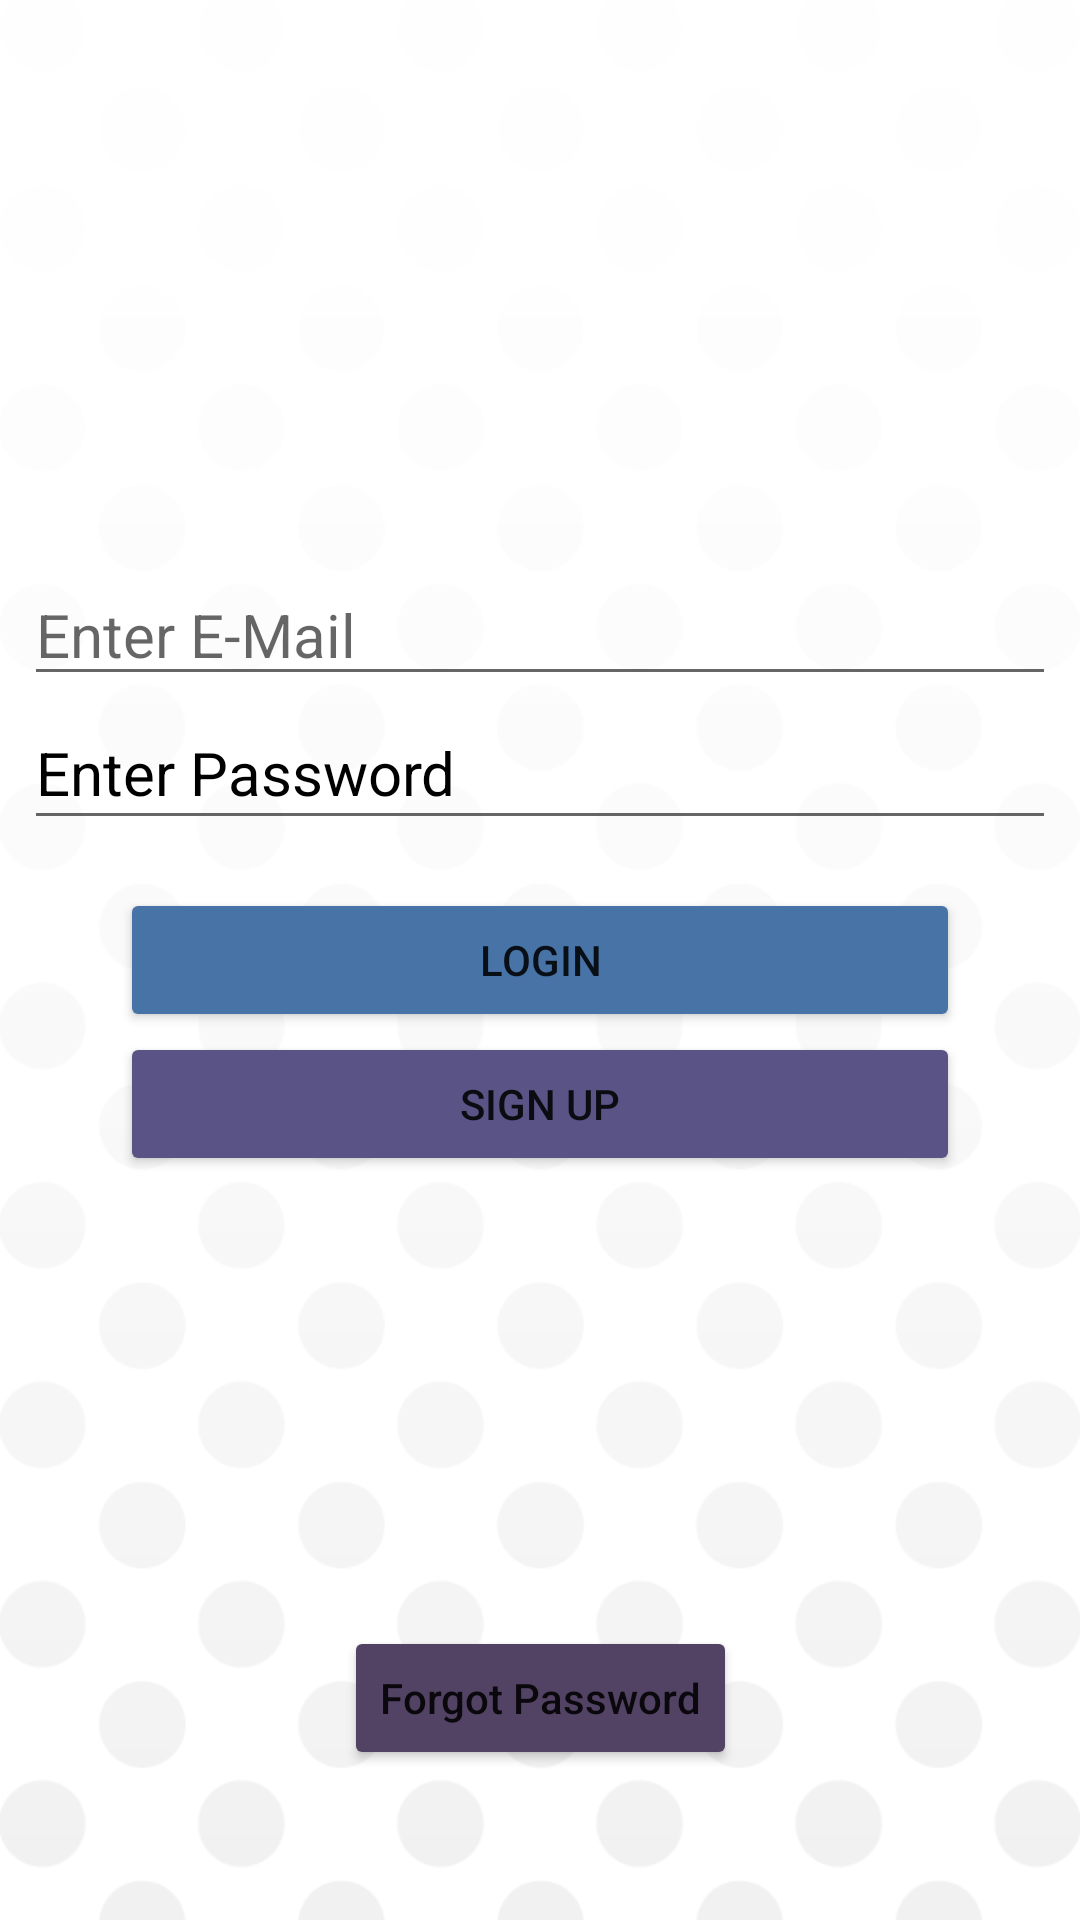

Android layout source for this screen:
<!-- AndroidManifest.xml: application theme Theme.ToDoApp -->
<!-- res/layout/activity_login.xml -->
<?xml version="1.0" encoding="utf-8"?>
<androidx.constraintlayout.widget.ConstraintLayout xmlns:android="http://schemas.android.com/apk/res/android"
    xmlns:app="http://schemas.android.com/apk/res-auto"
    android:layout_width="match_parent"
    android:layout_height="match_parent"
    android:background="@drawable/sec_background">

    <Button
        android:id="@+id/btn_LoginButton"
        android:layout_width="match_parent"
        android:layout_height="wrap_content"
        android:text="@string/login"
        android:layout_marginStart="40dp"
        android:layout_marginEnd="40dp"
        android:backgroundTint="@color/darker_blue"
        app:layout_constraintBottom_toBottomOf="parent"
        app:layout_constraintEnd_toEndOf="parent"
        app:layout_constraintStart_toStartOf="parent"
        app:layout_constraintTop_toTopOf="parent" />

    <Button
        android:id="@+id/btn_signup"
        android:layout_width="match_parent"
        android:layout_height="wrap_content"
        android:layout_marginStart="40dp"
        android:layout_marginEnd="40dp"
        android:text="@string/sign_up"
        android:backgroundTint="@color/first_purple"
        app:layout_constraintHorizontal_bias="0.498"
        app:layout_constraintEnd_toEndOf="parent"
        app:layout_constraintTop_toBottomOf="@+id/btn_LoginButton"
        app:layout_constraintBottom_toTopOf="@+id/btn_forgot_pw"/>

    <Button
        android:id="@+id/btn_forgot_pw"
        android:layout_width="wrap_content"
        android:layout_height="wrap_content"
        android:layout_marginTop="150dp"
        android:text="@string/forgot_password"
        android:textAllCaps="false"
        android:layout_gravity ="end"
        android:backgroundTint="@color/sec_purple"
        app:layout_constraintEnd_toEndOf="parent"
        app:layout_constraintStart_toStartOf="parent"
        app:layout_constraintTop_toBottomOf="@+id/btn_signup" />

    <EditText
        android:id="@+id/tv_password"
        android:layout_width="match_parent"
        android:layout_height="wrap_content"
        android:layout_marginStart="8dp"
        android:layout_marginEnd="8dp"
        android:layout_marginBottom="16dp"
        android:autofillHints=""
        android:ems="10"
        android:hint="@string/enter_password"
        android:inputType="textPassword"
        android:minHeight="48dp"
        android:textSize="20sp"
        android:textColorHint="#000000"
        app:layout_constraintBottom_toTopOf="@+id/btn_LoginButton"
        app:layout_constraintEnd_toEndOf="parent"
        app:layout_constraintStart_toStartOf="parent" />

    <EditText
        android:id="@+id/tv_email"
        android:inputType="textEmailAddress"
        android:layout_width="match_parent"
        android:layout_height="wrap_content"
        android:layout_marginStart="8dp"
        android:layout_marginEnd="8dp"
        android:textSize="20sp"
        android:hint="@string/enter_e_mail"
        app:layout_constraintBottom_toTopOf="@+id/tv_password"
        android:importantForAutofill="no" />

</androidx.constraintlayout.widget.ConstraintLayout>
<!-- resources referenced by this layout -->
<resources>
  <color name="darker_blue">#4873a6</color>
  <color name="first_purple">#595386</color>
  <color name="sec_purple">#524364</color>
  <!-- drawable sec_background: png bitmap (drawable, 21546 bytes) -->
  <string name="enter_e_mail">Enter E-Mail</string>
  <string name="enter_password">Enter Password</string>
  <string name="forgot_password">Forgot Password</string>
  <string name="login">Login</string>
  <string name="sign_up">Sign up</string>
  <style name="Theme.ToDoApp" parent="Theme.MaterialComponents.DayNight.DarkActionBar">
          
          <item name="colorPrimary">@color/darker_blue</item>
          <item name="colorPrimaryVariant">@color/sec_purple</item>
          <item name="colorOnPrimary">@color/white</item>
          
          <item name="colorSecondary">@color/teal_200</item>
          <item name="colorSecondaryVariant">@color/teal_700</item>
          <item name="colorOnSecondary">@color/black</item>
          
          <item name="android:statusBarColor" tools:targetApi="l">?attr/colorPrimaryVariant</item>
          
      </style>
  <color name="white">#FFFFFFFF</color>
  <color name="teal_200">#4ea1d1</color>
  <color name="teal_700">#4ea1d1</color>
  <color name="black">#FF000000</color>
</resources>
